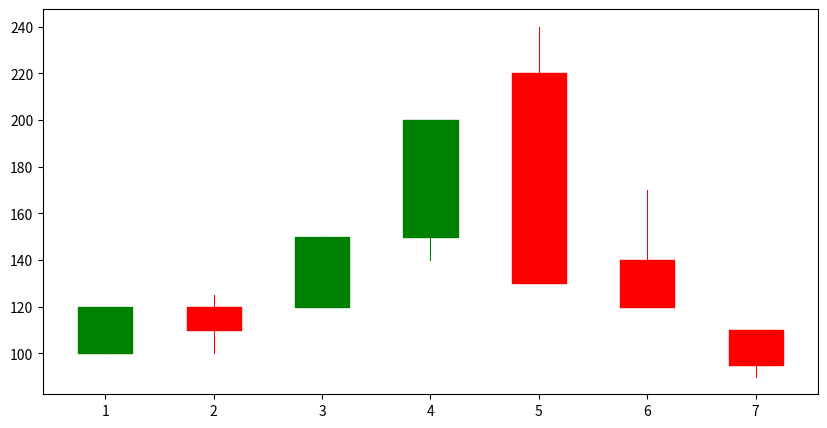

Write Python code to recreate this figure.

import numpy as np
import matplotlib.patches as mpatches
from matplotlib.collections import PatchCollection
import matplotlib.lines as mlines
import matplotlib.pyplot as plt

def draw(data, src):
	collection, lines = create_collection(data)

	fig, axs = plt.subplots()
	fig.set_figwidth(10)
	fig.set_figheight(5)

	axs.add_collection(collection)
	[axs.add_line(line) for line in lines]

	plt.axis('auto')
	plt.savefig(src)

def create_collection(data):
    l = len(data)

    grid = []
    height = []
    colors = []

    for i in range(l):
        if data[i]['Close'] > data[i]['Open']:
            grid.append([i+1, data[i]['Open']])
            height.append(data[i]['Close'] - data[i]['Open'])
            colors.append('green')
        elif data[i]['Close'] < data[i]['Open']:
            grid.append([i+1, data[i]['Close']])
            height.append(data[i]['Open'] - data[i]['Close'])
            colors.append('red')
    grid = np.array(grid)

    patches = []
    lines = []
    width = 0.5

    for i in range(l):
        rect = mpatches.Rectangle(grid[i]-[width/2, 0.0], width, height[i])
        patches.append(rect)
        line = mlines.Line2D([i+1, i+1], [data[i]['Low'], data[i]['High']], lw=0.75, color=colors[i])
        lines.append(line)

    collection = PatchCollection(patches, cmap=plt.cm.hsv)
    collection.set_facecolors(colors)
    collection.set_linewidth(1.0)
    collection.set_edgecolors(colors)

    return collection, lines


if __name__ == "__main__":

	data = [
	    {'Open': 100, 'High': 120, 'Low': 100, 'Close': 120},
	    {'Open': 120, 'High': 125, 'Low': 100, 'Close': 110},
	    {'Open': 120, 'High': 150, 'Low': 120, 'Close': 150},
	    {'Open': 150, 'High': 200, 'Low': 140, 'Close': 200},
	    {'Open': 220, 'High': 240, 'Low': 130, 'Close': 130},
	    {'Open': 140, 'High': 170, 'Low': 120, 'Close': 120},
	    {'Open': 110, 'High': 110, 'Low': 90, 'Close': 95},
	]
	draw(data, "example.png")

	
